Run: headless pygame with SDL's dummy video driver; simulated clock (each Clock.tick advances the game by its frame time, no real sleeping); random seed 0; keys injected as events and as key.get_pressed() state; no mouse input.
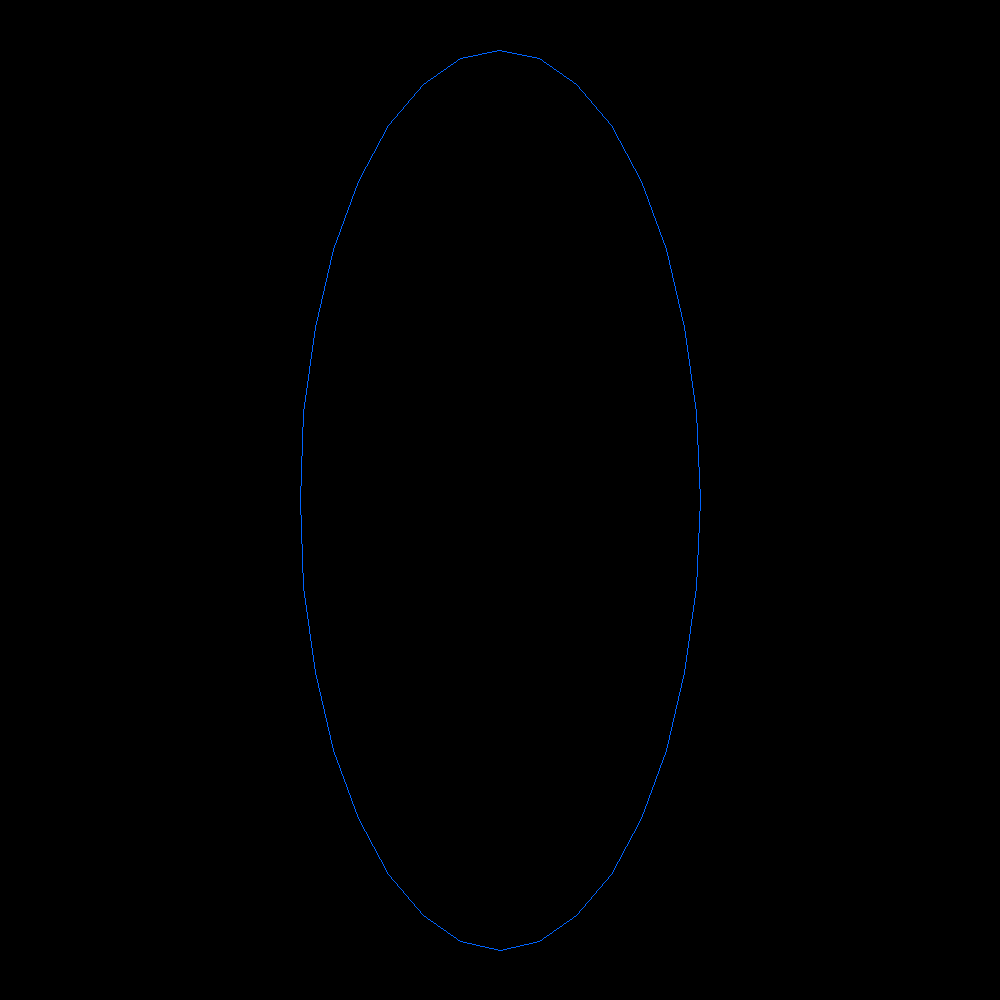
Frame 1 of 4 · flips 1–60 · no input
Frame 2 of 4 · flips 61–180 · tapped SPACE, RETURN · held RIGHT (→), D · screen unchanged from frame 1, image omitted
Frame 3 of 4 · flips 181–300 · held DOWN (↓), S · screen unchanged from frame 2, image omitted
Frame 4 of 4 · flips 301–420 · held LEFT (←), A, UP (↑), W · screen unchanged from frame 3, image omitted

The pygame program that drew these frames:

"""for i = 0 to numberOfLines:
   	angle1 = i * (2*pi/numberOfLines)
   	angle2 = (i+1) * (2*pi/numberOfLines)
	x1 = x + r1*cos(angle1)
	y1 = y + r2*sin(angle1)
	x2 = x + r1*cos(angle2)
	y2 = y + r2*sin(angle2)
	Draw Line from (x1,y1) to (x2,y2)
    """

import pygame
from math import sin, cos, pi
from time import sleep
ancho = 1000
alto = 1000
screen = pygame.display.set_mode((ancho, alto))
running = True

centro = {
    'x': ancho/2,
    'y': alto/2
}

r1 = 200
r2 = 450

cantidad_rectas = 32
while running:
    event = pygame.event.poll()
    if event.type == pygame.QUIT:
        running = False
    screen.fill((0, 0, 0))
    for i in range(0, cantidad_rectas):
        # Calculamos los cuatro puntos para la siguiente recta.
        angulo1 = i * (2*pi/cantidad_rectas)
        angulo2 = (i+1) * (2*pi/cantidad_rectas)
        #print(f'Ángulos: <{i},{angulo1},{angulo2}')
        x1 = centro['x'] + r1*cos(angulo1)
        y1 = centro['y'] + r2*sin(angulo1)
        x2 = centro['x'] + r1*cos(angulo2)
        y2 = centro['y'] + r2*sin(angulo2)
        # print(f'Puntos=<{i},{x1},{y1},{x2},{y2}')
        pygame.draw.line(screen, (0, 100, 255), (x1, y1), (x2, y2))
    pygame.display.flip()
